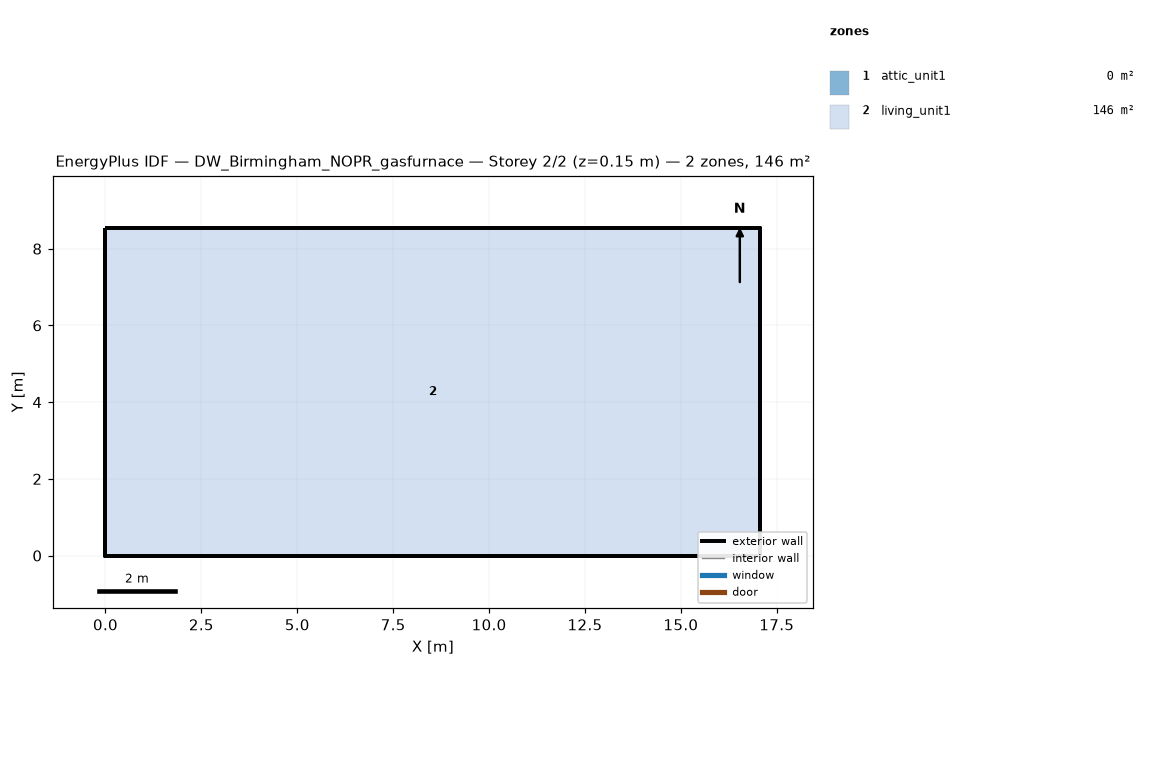
=== STOREY PLAN SPEC (per zone: floor XY polygon, exterior-wall plan segments, windows/doors) ===
zone 1: attic_unit1  (0.0 m²)
  exterior wall: (17.07, 0.00) – (17.07, 8.54) – (17.07, 4.27)  [12.8 m]
  exterior wall: (0.00, 8.54) – (0.00, 0.00) – (0.00, 4.27)  [12.8 m]
zone 2: living_unit1  (145.7 m²)
  floor: (0.00, 0.00) (0.00, 8.54) (17.07, 8.54) (17.07, 0.00)
  exterior wall: (0.00, 0.00) – (17.07, 0.00)  [17.1 m]
  exterior wall: (17.07, 0.00) – (17.07, 8.54)  [8.5 m]
  exterior wall: (17.07, 8.54) – (0.00, 8.54)  [17.1 m]
  exterior wall: (0.00, 8.54) – (0.00, 0.00)  [8.5 m]

=== DERIVED (storey summary) ===
Building: DW_Birmingham_NOPR_gasfurnace
Storey: 2 of 2  (floor level z = 0.15 m)
Storey gross floor area: 145.7 m²
Zones on this storey: 2
  - attic_unit1: floor 0.0 m²; exterior wall 25.6 m (5.7 m²); WWR 0.0%
  - living_unit1: floor 145.7 m²; exterior wall 51.2 m (117.1 m²); WWR 0.0%
Zone adjacency: (none detected)